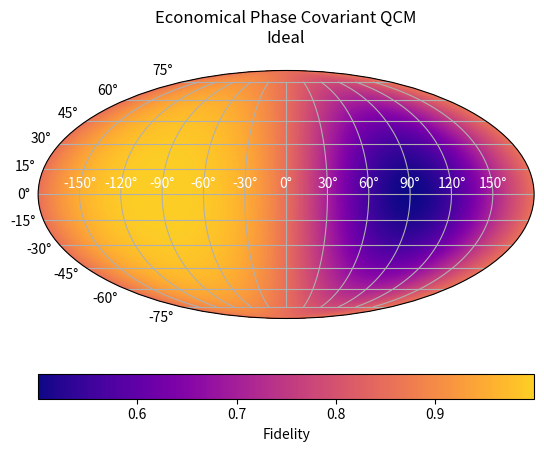

This figure's Python source:
import numpy as np
from matplotlib import colors
import matplotlib.pyplot as plt


# truncates the colormap to a certain range of colors, snippet taken from stackoverflow
def truncate_colormap(cmap, minval=0.0, maxval=1.0, n=100):
    new_cmap = colors.LinearSegmentedColormap.from_list(
        'trunc({n},{a:.2f},{b:.2f})'.format(n=cmap.name, a=minval, b=maxval),
        cmap(np.linspace(minval, maxval, n)))
    return new_cmap


# Fidelity for xz-equator phase covariant cloning machine
def phase_covariant_fidelity(theta, phi):
    return (3 * (4 - np.sqrt(2)) + (3 * np.sqrt(2) - 4) * (
            np.cos(2 * phi) + np.cos(2 * theta) * (1 - np.cos(2 * phi)))) / (16 * (2 - np.sqrt(2)))


# Fidelity for xy-equator phase covariant cloning machine
def phase_covariant_fidelity_rotated(theta, phi):
    return (5 + np.sqrt(2)) / 8 + (1 - np.sqrt(2)) / 8 * np.cos(2 * theta)


# Fidelity for xy-equator economical phase covariant cloning machine
def economical_phase_covariant_fidelity_rotated(theta, phi):
    return 1 / 8 * (2 * np.cos(theta) - (np.sqrt(2) - 1) * np.cos(2 * theta) + np.sqrt(2) + 5)


# Fidelity for xz-equator economical phase covariant cloning machine
def economical_phase_covariant_fidelity(theta, phi):
    return 1 / 4 * (2 + np.sqrt(2) - np.sin(theta) * np.sin(phi) - (-1 + np.sqrt(2)) * np.sin(theta) ** 2 * np.sin(
        phi) ** 2)

if __name__=="__main__":
    # if we keep 0 and pi some visual artifacts might appear
    theta = np.linspace(0.01, np.pi - 0.01, 300)
    phi = np.linspace(0, 2 * np.pi, 300)

    # modify phi so that it belongs to [-pi,pi], but keep phi=0 fixed (longitude goes from -180 to +180)
    for i in range(len(phi)):
        if phi[i] >= np.pi:
            phi[i] = -np.pi + phi[i] % np.pi

    theta, phi = np.meshgrid(theta, phi)
    p0_1_ideal = economical_phase_covariant_fidelity(theta, phi)

    # Plot the ideal fidelity using the Mollweide projection of the sphere

    fig = plt.figure()
    ax = fig.add_subplot(111, projection="mollweide")
    ax.grid(True)
    ax.tick_params(axis='x', colors='white')

    cmap = plt.get_cmap('plasma')
    # Only keep the darker colors, so we can use white for the central labels
    new_cmap = truncate_colormap(cmap, 0, 0.9)
    sc = ax.scatter(phi, np.pi / 2 - theta, c=p0_1_ideal, lw=0, s=3, alpha=1, cmap=new_cmap)
    cbar = plt.colorbar(sc, orientation="horizontal")
    cbar.set_label('Fidelity')
    plt.title("Economical Phase Covariant QCM\nIdeal\n")
    #plt.savefig("economical_phase_covariant.png", dpi=300)

    plt.show()
